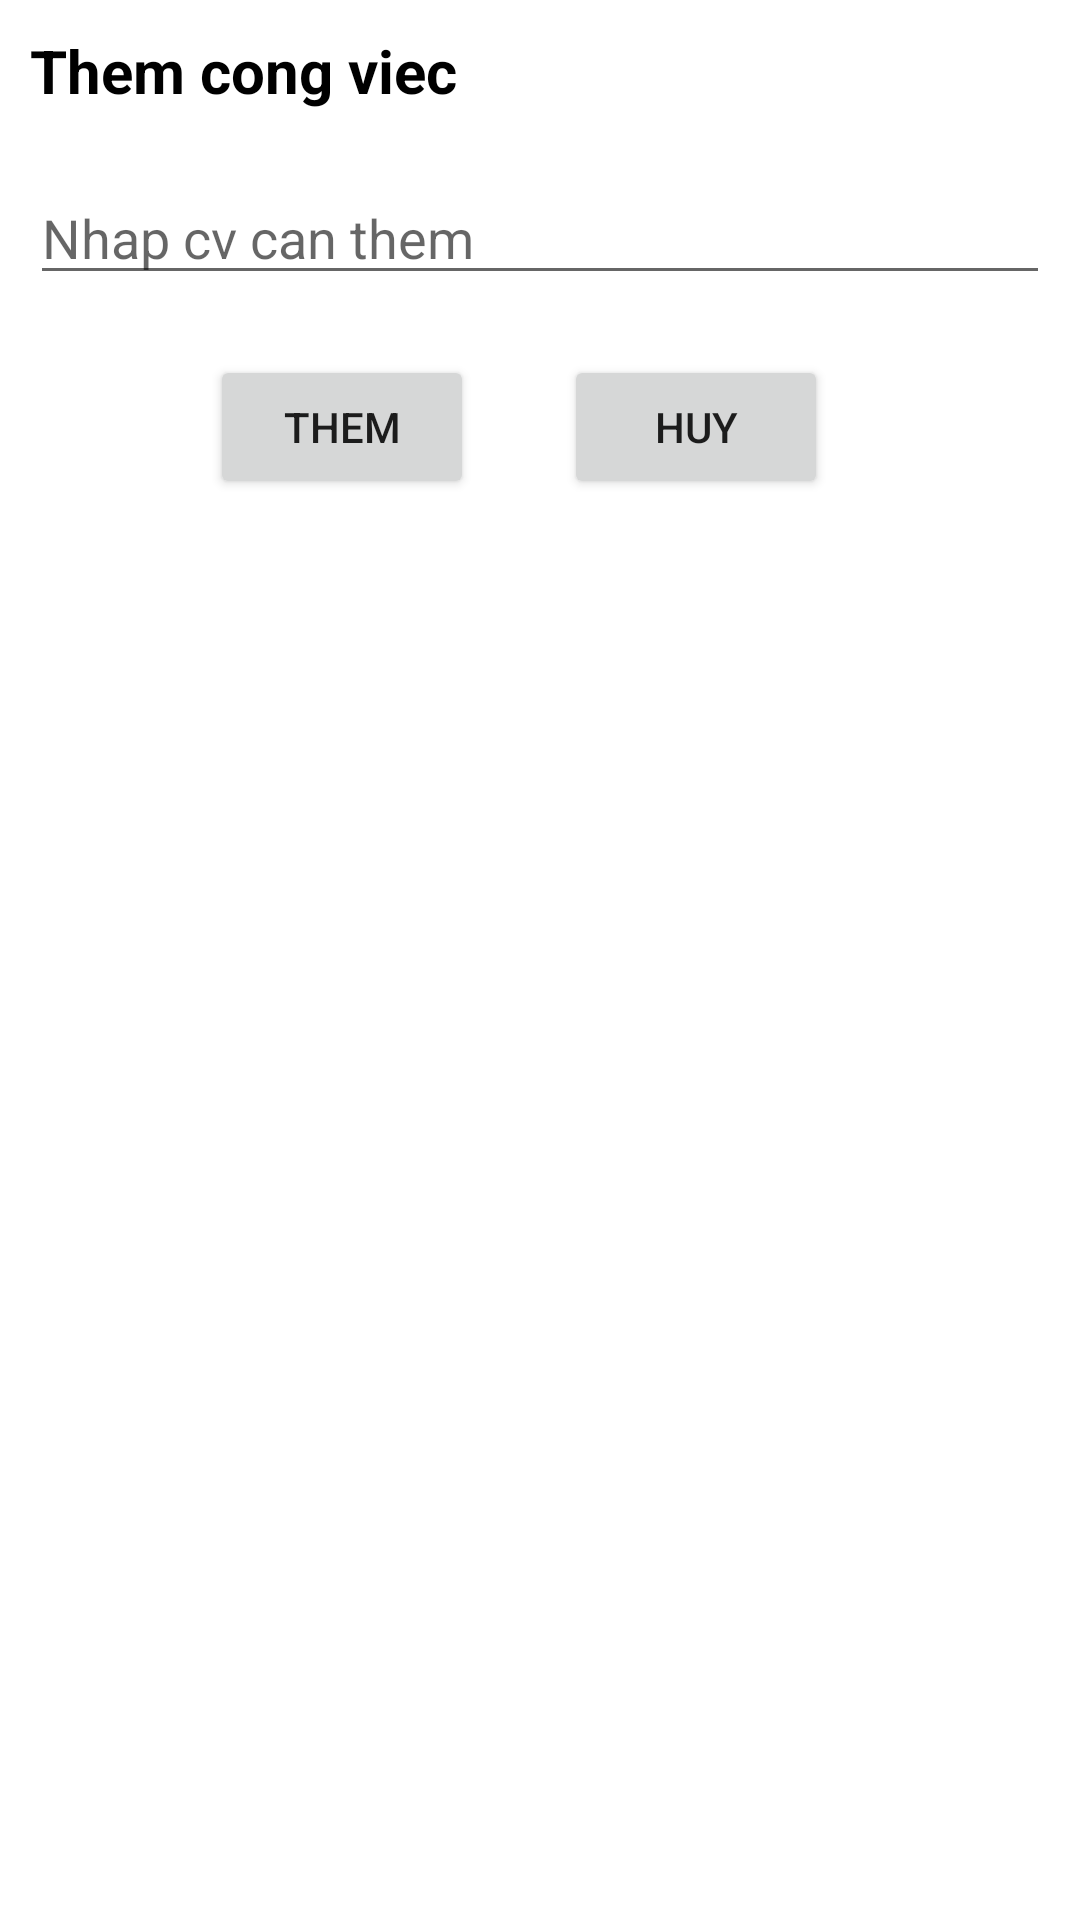

Produce the Android XML layout that renders to this screen, including the resource entries it uses.
<!-- AndroidManifest.xml: application theme Theme.131SQLiteToDoList -->
<!-- res/layout/dialog_them_congviec.xml -->
<?xml version="1.0" encoding="utf-8"?>
<RelativeLayout
    xmlns:android="http://schemas.android.com/apk/res/android"
    android:layout_width="match_parent"
    android:padding="10dp"
    android:layout_height="match_parent">

    <TextView
        android:id="@+id/tvThemCV"
        android:layout_width="wrap_content"
        android:layout_height="wrap_content"
        android:textStyle="bold"
        android:textColor="@color/black"
        android:text="Them cong viec"
        android:textSize="20sp">
    </TextView>

    <EditText
        android:layout_marginTop="20dp"
        android:id="@+id/edtthemCV"
        android:layout_below="@id/tvThemCV"
        android:hint="Nhap cv can them"
        android:layout_width="match_parent"
        android:layout_height="wrap_content">
    </EditText>

    <RelativeLayout
        android:layout_marginTop="20dp"
        android:layout_below="@id/edtthemCV"
        android:layout_width="wrap_content"
        android:layout_height="wrap_content">
        <Button
            android:layout_marginLeft="60dp"
            android:id="@+id/btnThem"
            android:text="Them"
            android:layout_width="wrap_content"
            android:layout_height="wrap_content">
        </Button>

        <Button
            android:layout_marginLeft="30dp"
            android:id="@+id/btnHuy"
            android:text="Huy"
            android:layout_toRightOf="@id/btnThem"
            android:layout_width="wrap_content"
            android:layout_height="wrap_content">
        </Button>
    </RelativeLayout>

</RelativeLayout>
<!-- resources referenced by this layout -->
<resources>
  <style name="Theme.131SQLiteToDoList" parent="Theme.MaterialComponents.DayNight.DarkActionBar">
          
          <item name="colorPrimary">@color/purple_500</item>
          <item name="colorPrimaryVariant">@color/purple_700</item>
          <item name="colorOnPrimary">@color/white</item>
          
          <item name="colorSecondary">@color/teal_200</item>
          <item name="colorSecondaryVariant">@color/teal_700</item>
          <item name="colorOnSecondary">@color/black</item>
          
          <item name="android:statusBarColor" tools:targetApi="l">?attr/colorPrimaryVariant</item>
          
      </style>
  <!-- not gathered from this repository: default colours our renderer supplied (Android Studio template values) -->
  <color name="purple_500">#FF6200EE</color>
  <color name="purple_700">#FF3700B3</color>
  <color name="teal_200">#FF03DAC5</color>
  <color name="teal_700">#FF018786</color>
  <color name="black">#FF000000</color>
  <color name="white">#FFFFFFFF</color>
</resources>
